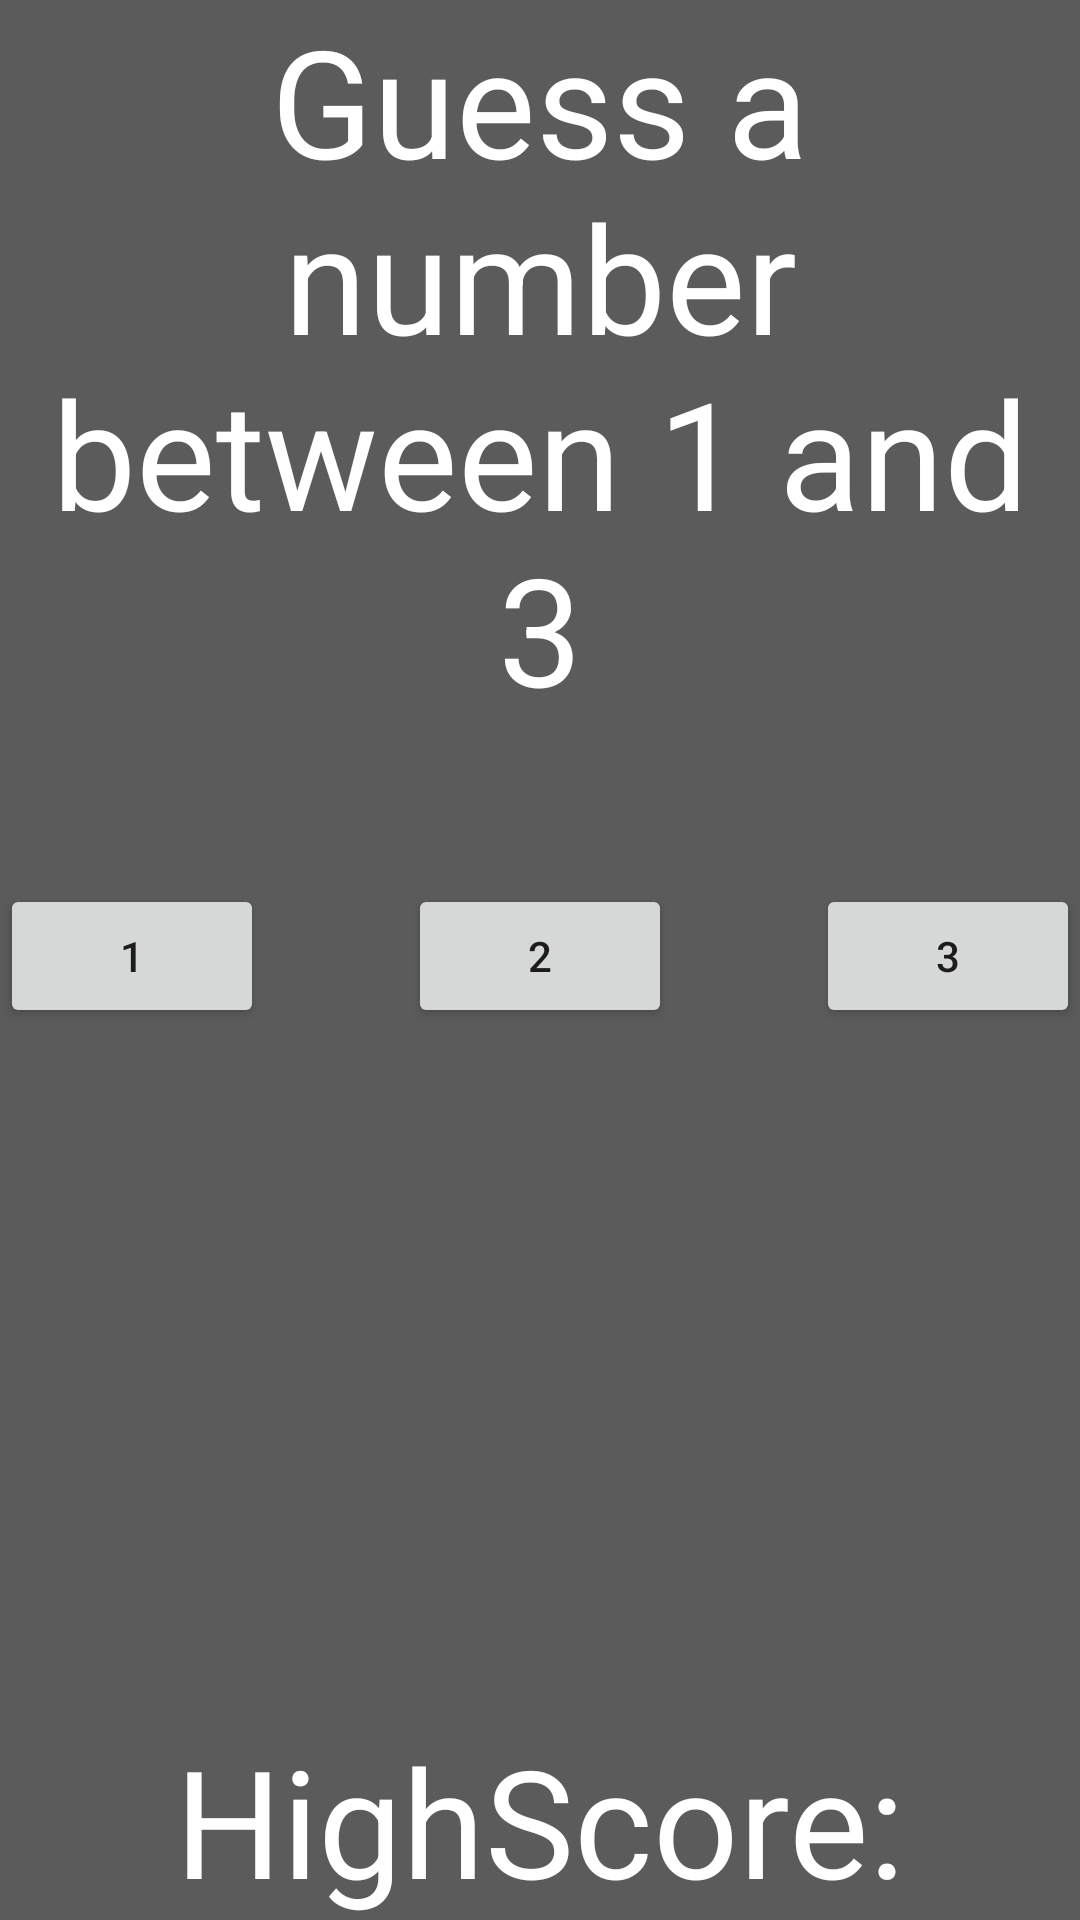

This screen was rendered from an Android layout file. Write that file and the resources it references.
<!-- AndroidManifest.xml: application theme AppTheme -->
<!-- res/layout/levelonelayout.xml -->
<?xml version="1.0" encoding="utf-8"?>
<RelativeLayout xmlns:android="http://schemas.android.com/apk/res/android"
    xmlns:tools="http://schemas.android.com/tools"
    android:layout_width="match_parent" android:layout_height="match_parent"
    android:background="#5b5b5b"
    tools:context=".Level1Activity">

    <ImageView
        android:layout_width="wrap_content"
        android:layout_height="wrap_content"
        android:id="@+id/imageView2"
        android:layout_alignParentTop="true"
        android:layout_centerHorizontal="true"
        android:src="@mipmap/questionmark300px" />

    <TextView
        android:layout_width="wrap_content"
        android:layout_height="wrap_content"
        android:textAppearance="?android:attr/textAppearanceLarge"
        android:text="Guess a number between 1 and 3"
        android:id="@+id/levelOneGuessText"
        android:layout_below="@+id/imageView2"
        android:layout_centerHorizontal="true"
        android:textColor="#ffffff"
        android:textAlignment="center"
        android:textSize="50dp" />

    <Button
        android:layout_width="wrap_content"
        android:layout_height="wrap_content"
        android:text="1"
        android:id="@+id/oneButtonLevelOne"
        android:layout_below="@+id/levelOneGuessText"
        android:layout_alignParentLeft="true"
        android:layout_alignParentStart="true"
        android:layout_marginTop="52dp" />

    <Button
        android:layout_width="wrap_content"
        android:layout_height="wrap_content"
        android:text="2"
        android:id="@+id/twoButtonLevelOne"
        android:layout_alignTop="@+id/oneButtonLevelOne"
        android:layout_centerHorizontal="true" />

    <Button
        android:layout_width="wrap_content"
        android:layout_height="wrap_content"
        android:text="3"
        android:id="@+id/threeButtonLevelOne"
        android:layout_alignTop="@+id/twoButtonLevelOne"
        android:layout_alignParentRight="true"
        android:layout_alignParentEnd="true" />

    <TextView
        android:layout_width="wrap_content"
        android:layout_height="wrap_content"
        android:textAppearance="?android:attr/textAppearanceLarge"
        android:text="HighScore:"
        android:id="@+id/highScoreViewLevelone"
        android:layout_alignParentBottom="true"
        android:layout_centerHorizontal="true"
        android:textSize="50dp"
        android:textColor="#ffffff" />

</RelativeLayout>
<!-- resources referenced by this layout -->
<resources>
  <style name="AppTheme" parent="Theme.AppCompat.Light.DarkActionBar">
          
          <item name="colorPrimary">@color/colorPrimary</item>
          <item name="colorPrimaryDark">@color/colorPrimaryDark</item>
          <item name="colorAccent">@color/colorAccent</item>
  
      </style>
  <!-- not gathered from this repository: default colours our renderer supplied (Android Studio template values) -->
  <color name="colorPrimary">#FF6200EE</color>
  <color name="colorPrimaryDark">#FF3700B3</color>
  <color name="colorAccent">#FF03DAC5</color>
</resources>
